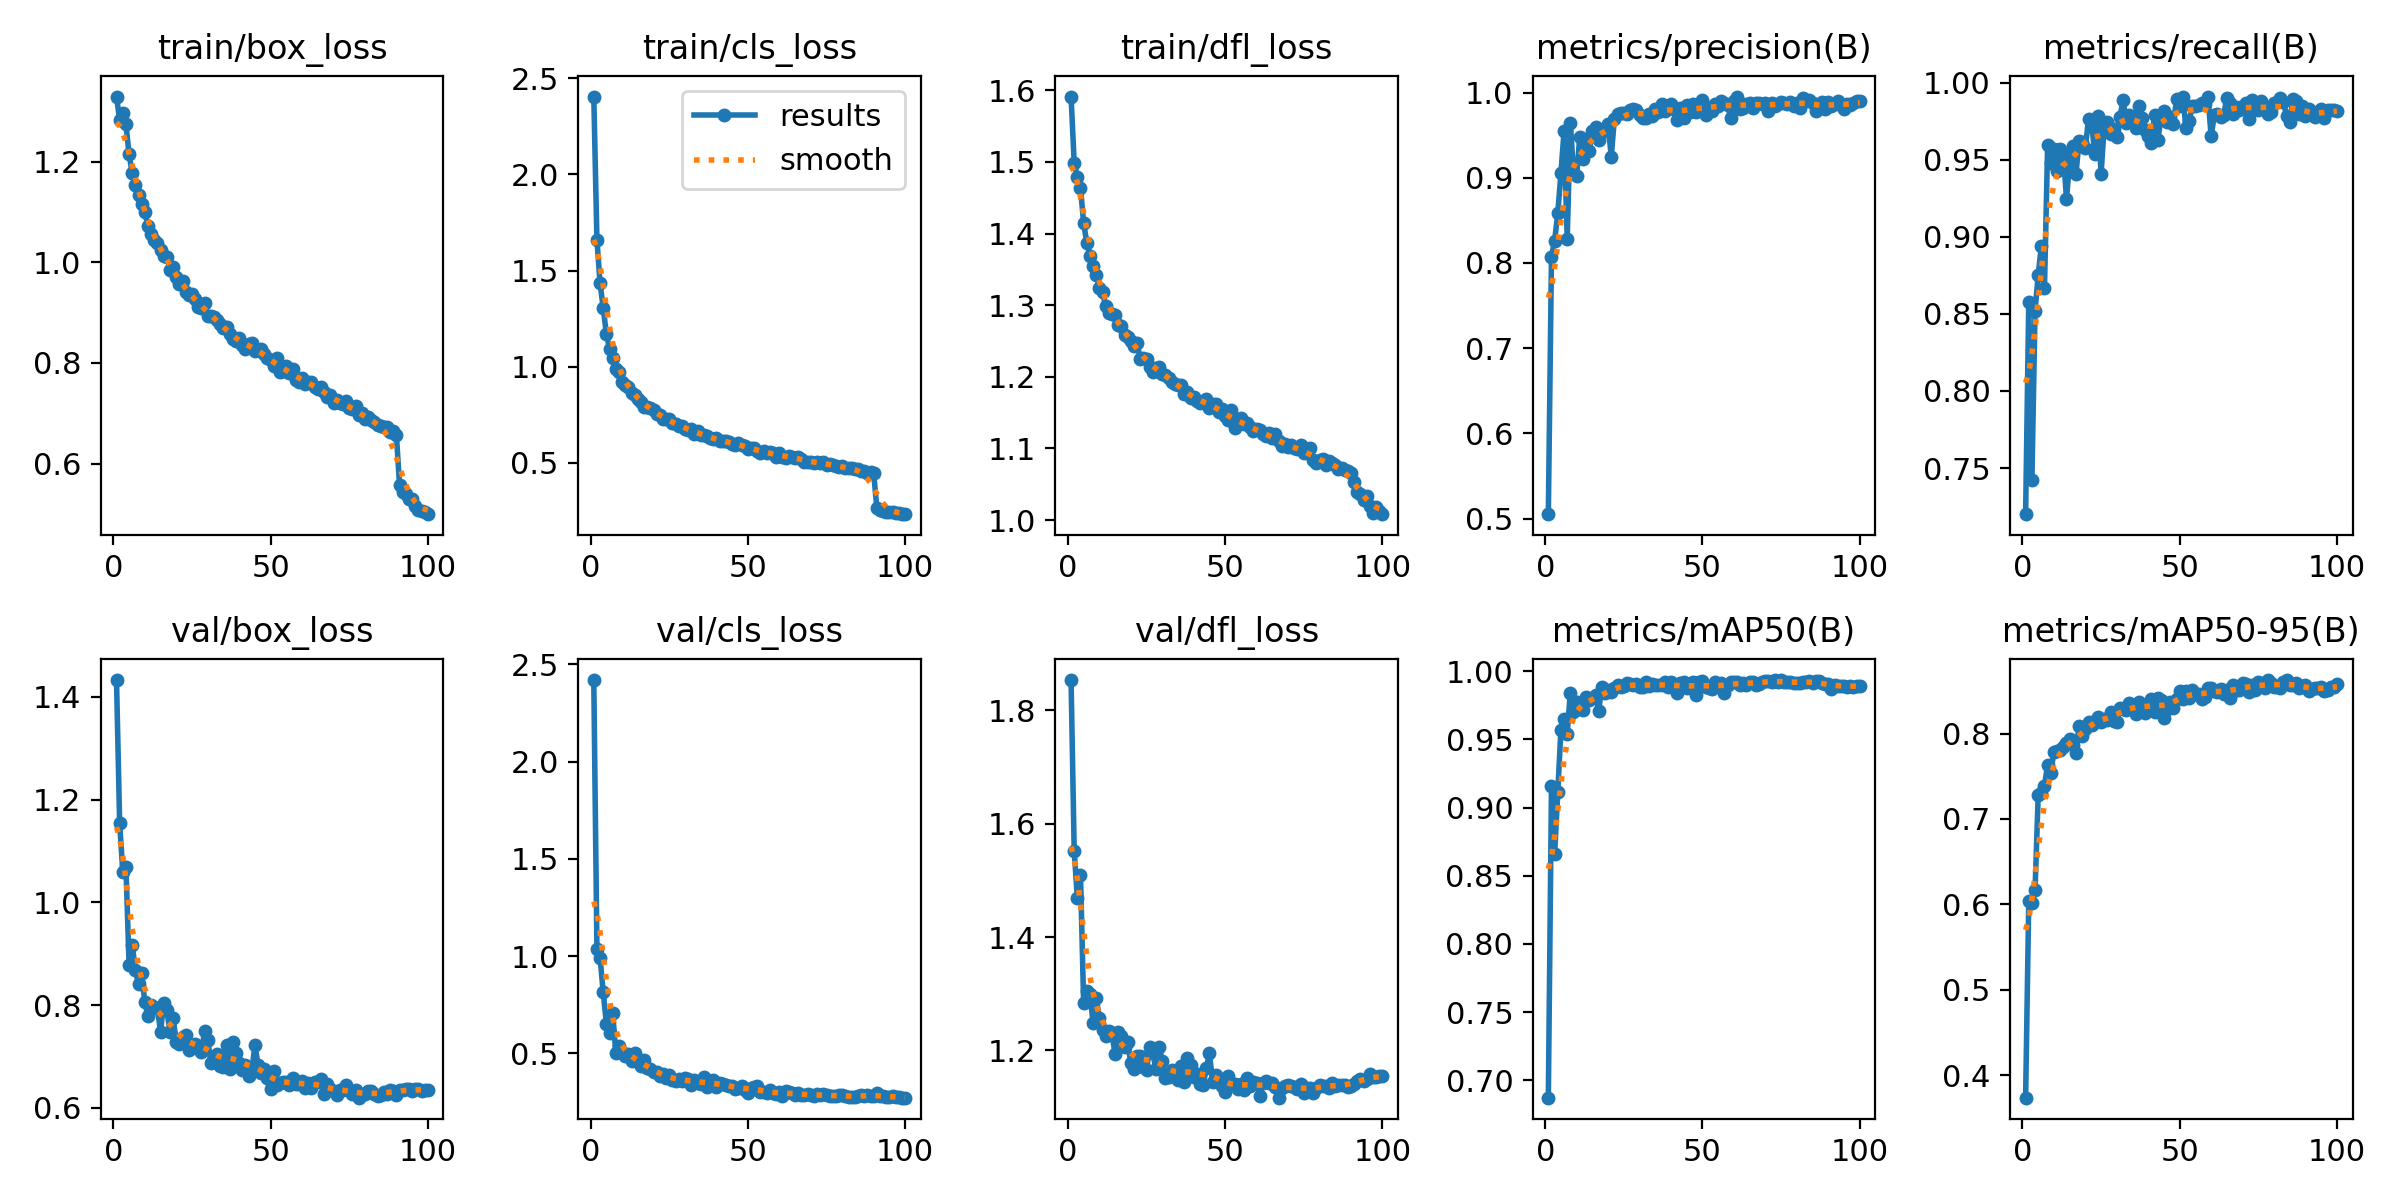

Values plotted in this chart, from the file beside it:
epoch, train/box_loss, train/cls_loss, train/dfl_loss, metrics/precision(B), metrics/recall(B), metrics/mAP50(B), metrics/mAP50-95(B), val/box_loss, val/cls_loss, val/dfl_loss, lr/pg0, lr/pg1, lr/pg2
1, 1.33, 2.406, 1.591, 0.5052, 0.72, 0.6872, 0.3739, 1.433, 2.419, 1.854, 0.0004743, 0.0004743, 0.0004743
2, 1.283, 1.659, 1.498, 0.8076, 0.8579, 0.9157, 0.6045, 1.154, 1.037, 1.552, 0.0009413, 0.0009413, 0.0009413
3, 1.296, 1.433, 1.479, 0.8262, 0.742, 0.8658, 0.6021, 1.06, 0.9921, 1.469, 0.001399, 0.001399, 0.001399
4, 1.274, 1.306, 1.463, 0.8583, 0.852, 0.9111, 0.6164, 1.069, 0.8143, 1.509, 0.001387, 0.001387, 0.001387
5, 1.215, 1.171, 1.415, 0.9052, 0.8752, 0.9572, 0.7277, 0.878, 0.6527, 1.283, 0.001372, 0.001372, 0.001372
6, 1.177, 1.092, 1.387, 0.9546, 0.894, 0.9649, 0.7308, 0.9176, 0.6047, 1.304, 0.001358, 0.001358, 0.001358
7, 1.153, 1.043, 1.369, 0.8282, 0.8668, 0.9544, 0.7392, 0.8677, 0.709, 1.3, 0.001344, 0.001344, 0.001344
8, 1.134, 0.9886, 1.355, 0.9647, 0.9598, 0.9845, 0.7636, 0.8406, 0.5039, 1.249, 0.00133, 0.00133, 0.00133
9, 1.115, 0.9734, 1.342, 0.906, 0.9482, 0.9698, 0.7538, 0.8621, 0.5392, 1.293, 0.001316, 0.001316, 0.001316
10, 1.1, 0.918, 1.325, 0.9018, 0.9571, 0.9777, 0.7786, 0.8055, 0.506, 1.257, 0.001302, 0.001302, 0.001302
11, 1.072, 0.9061, 1.319, 0.9484, 0.9426, 0.9726, 0.7793, 0.7788, 0.4857, 1.236, 0.001288, 0.001288, 0.001288
12, 1.057, 0.8924, 1.298, 0.922, 0.9572, 0.9715, 0.7804, 0.8001, 0.4946, 1.226, 0.001273, 0.001273, 0.001273
13, 1.045, 0.8614, 1.288, 0.9443, 0.9537, 0.9812, 0.7846, 0.7965, 0.4623, 1.234, 0.001259, 0.001259, 0.001259
14, 1.038, 0.8505, 1.287, 0.9313, 0.9249, 0.9792, 0.7885, 0.7946, 0.503, 1.229, 0.001245, 0.001245, 0.001245
15, 1.024, 0.833, 1.286, 0.9554, 0.9488, 0.9805, 0.7937, 0.7483, 0.4593, 1.194, 0.001231, 0.001231, 0.001231
16, 1.013, 0.8173, 1.273, 0.9596, 0.9594, 0.9825, 0.7866, 0.8045, 0.436, 1.233, 0.001217, 0.001217, 0.001217
17, 1.01, 0.7874, 1.271, 0.9441, 0.9407, 0.9712, 0.7777, 0.7901, 0.4682, 1.225, 0.001203, 0.001203, 0.001203
18, 0.9854, 0.7907, 1.258, 0.9539, 0.9621, 0.9885, 0.8091, 0.7477, 0.425, 1.206, 0.001189, 0.001189, 0.001189
19, 0.9912, 0.7821, 1.256, 0.9576, 0.9615, 0.9844, 0.7976, 0.7749, 0.4216, 1.215, 0.001174, 0.001174, 0.001174
20, 0.9705, 0.7745, 1.249, 0.9631, 0.9579, 0.9862, 0.8057, 0.7283, 0.4065, 1.177, 0.00116, 0.00116, 0.00116
21, 0.9565, 0.7533, 1.243, 0.9247, 0.9766, 0.9848, 0.8135, 0.725, 0.4065, 1.167, 0.001146, 0.001146, 0.001146
22, 0.9622, 0.748, 1.247, 0.9692, 0.9736, 0.9879, 0.8095, 0.7388, 0.3834, 1.19, 0.001132, 0.001132, 0.001132
23, 0.9404, 0.7253, 1.225, 0.9749, 0.954, 0.9901, 0.8141, 0.7411, 0.3938, 1.191, 0.001118, 0.001118, 0.001118
24, 0.9351, 0.725, 1.226, 0.9755, 0.9787, 0.9882, 0.8197, 0.712, 0.3708, 1.171, 0.001104, 0.001104, 0.001104
25, 0.9375, 0.7261, 1.224, 0.9757, 0.9411, 0.9894, 0.8137, 0.7235, 0.3906, 1.166, 0.001089, 0.001089, 0.001089
26, 0.9272, 0.7065, 1.214, 0.9751, 0.9722, 0.9911, 0.8175, 0.7249, 0.3649, 1.206, 0.001075, 0.001075, 0.001075
27, 0.9111, 0.7019, 1.207, 0.9796, 0.9748, 0.9905, 0.8156, 0.7175, 0.3595, 1.195, 0.001061, 0.001061, 0.001061
28, 0.9097, 0.6927, 1.212, 0.9809, 0.9668, 0.99, 0.8253, 0.7091, 0.3658, 1.167, 0.001047, 0.001047, 0.001047
29, 0.9202, 0.6921, 1.214, 0.98, 0.9703, 0.9906, 0.8145, 0.7495, 0.3566, 1.207, 0.001033, 0.001033, 0.001033
30, 0.8932, 0.6759, 1.203, 0.9733, 0.9648, 0.9886, 0.8129, 0.7328, 0.3729, 1.181, 0.001019, 0.001019, 0.001019
31, 0.8925, 0.6699, 1.203, 0.9697, 0.9781, 0.9884, 0.8302, 0.6881, 0.3689, 1.151, 0.001005, 0.001005, 0.001005
32, 0.8917, 0.6748, 1.199, 0.97, 0.9887, 0.9918, 0.829, 0.6973, 0.3392, 1.154, 0.0009904, 0.0009904, 0.0009904
33, 0.8849, 0.6505, 1.193, 0.9752, 0.9741, 0.9893, 0.8278, 0.7051, 0.3631, 1.166, 0.0009763, 0.0009763, 0.0009763
34, 0.878, 0.6658, 1.19, 0.9731, 0.979, 0.9907, 0.8354, 0.6808, 0.3467, 1.161, 0.0009622, 0.0009622, 0.0009622
35, 0.8686, 0.646, 1.188, 0.9806, 0.9753, 0.9897, 0.8338, 0.6789, 0.3433, 1.147, 0.000948, 0.000948, 0.000948
36, 0.8709, 0.6421, 1.189, 0.9767, 0.9709, 0.9896, 0.8234, 0.7221, 0.3765, 1.173, 0.0009338, 0.0009338, 0.0009338
37, 0.8571, 0.6377, 1.176, 0.9866, 0.9853, 0.9897, 0.8369, 0.6751, 0.3284, 1.144, 0.0009197, 0.0009197, 0.0009197
38, 0.8483, 0.6309, 1.179, 0.978, 0.9775, 0.992, 0.8312, 0.7294, 0.3515, 1.188, 0.0009056, 0.0009056, 0.0009056
39, 0.8445, 0.6223, 1.17, 0.9806, 0.9691, 0.9884, 0.8236, 0.7071, 0.361, 1.175, 0.0008914, 0.0008914, 0.0008914
40, 0.8499, 0.6267, 1.172, 0.986, 0.9656, 0.992, 0.8337, 0.6878, 0.3253, 1.154, 0.0008773, 0.0008773, 0.0008773
41, 0.8349, 0.6124, 1.166, 0.9811, 0.9613, 0.9903, 0.8398, 0.6734, 0.3488, 1.159, 0.0008631, 0.0008631, 0.0008631
42, 0.828, 0.6116, 1.164, 0.9673, 0.9793, 0.9844, 0.8247, 0.6835, 0.3442, 1.14, 0.000849, 0.000849, 0.000849
43, 0.8381, 0.6123, 1.164, 0.9822, 0.9627, 0.9915, 0.8411, 0.6617, 0.3355, 1.138, 0.0008348, 0.0008348, 0.0008348
44, 0.8395, 0.608, 1.169, 0.9706, 0.9763, 0.9919, 0.8396, 0.6701, 0.3314, 1.169, 0.0008207, 0.0008207, 0.0008207
45, 0.8231, 0.596, 1.157, 0.9851, 0.9819, 0.9876, 0.8181, 0.7227, 0.3336, 1.195, 0.0008065, 0.0008065, 0.0008065
46, 0.8259, 0.5929, 1.162, 0.9773, 0.9747, 0.989, 0.8291, 0.6835, 0.3188, 1.144, 0.0007924, 0.0007924, 0.0007924
47, 0.8268, 0.6018, 1.162, 0.9863, 0.978, 0.9919, 0.8366, 0.6679, 0.3205, 1.157, 0.0007782, 0.0007782, 0.0007782
48, 0.8172, 0.5921, 1.151, 0.9778, 0.9731, 0.9828, 0.8303, 0.6758, 0.3327, 1.146, 0.0007641, 0.0007641, 0.0007641
49, 0.8094, 0.5873, 1.155, 0.9829, 0.9895, 0.9925, 0.8403, 0.6577, 0.3141, 1.138, 0.0007499, 0.0007499, 0.0007499
50, 0.805, 0.5735, 1.146, 0.991, 0.9851, 0.9929, 0.8498, 0.6361, 0.295, 1.127, 0.0007358, 0.0007358, 0.0007358
51, 0.7942, 0.5743, 1.14, 0.9731, 0.9907, 0.9886, 0.8403, 0.6729, 0.3217, 1.154, 0.0007216, 0.0007216, 0.0007216
52, 0.809, 0.5754, 1.153, 0.9804, 0.9706, 0.9879, 0.8494, 0.6455, 0.3273, 1.14, 0.0007075, 0.0007075, 0.0007075
53, 0.7813, 0.5624, 1.128, 0.9781, 0.9754, 0.9872, 0.8418, 0.6477, 0.3315, 1.141, 0.0006934, 0.0006934, 0.0006934
54, 0.7832, 0.5502, 1.137, 0.9866, 0.9848, 0.9922, 0.8508, 0.6498, 0.3035, 1.132, 0.0006792, 0.0006792, 0.0006792
55, 0.7944, 0.562, 1.143, 0.9845, 0.985, 0.9893, 0.8459, 0.65, 0.299, 1.141, 0.0006651, 0.0006651, 0.0006651
56, 0.781, 0.5491, 1.134, 0.9899, 0.9856, 0.9917, 0.8466, 0.6445, 0.297, 1.13, 0.0006509, 0.0006509, 0.0006509
57, 0.7887, 0.5532, 1.135, 0.9882, 0.9868, 0.9838, 0.8399, 0.6579, 0.3095, 1.152, 0.0006368, 0.0006368, 0.0006368
58, 0.7668, 0.5506, 1.129, 0.9857, 0.9865, 0.99, 0.8423, 0.6459, 0.2971, 1.137, 0.0006226, 0.0006226, 0.0006226
59, 0.7614, 0.5271, 1.124, 0.9696, 0.9912, 0.9924, 0.8528, 0.6466, 0.2909, 1.143, 0.0006085, 0.0006085, 0.0006085
60, 0.7699, 0.549, 1.127, 0.9901, 0.9654, 0.9922, 0.8528, 0.6527, 0.3009, 1.142, 0.0005943, 0.0005943, 0.0005943
... 40 more rows
